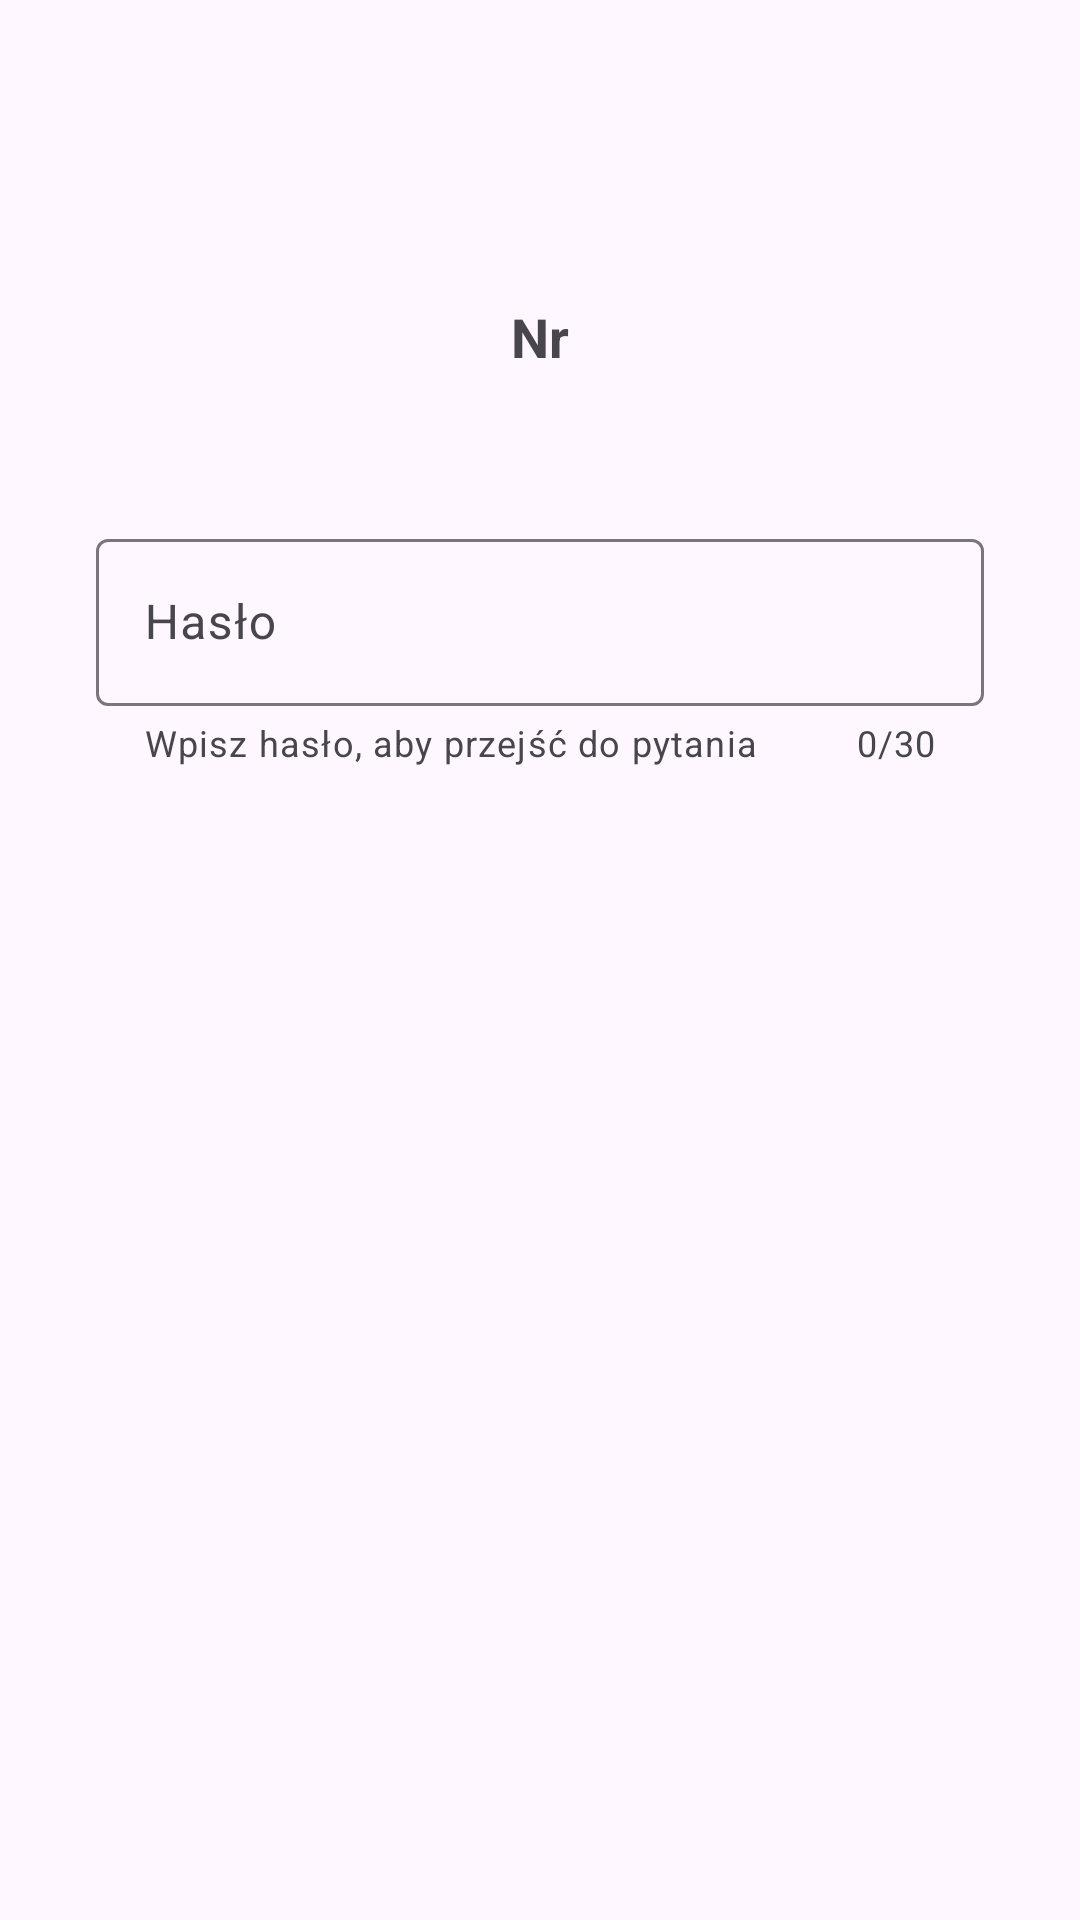

Here is an Android app screen rendered from its layout file. Give the layout XML and the strings, colors and styles it references.
<!-- AndroidManifest.xml: application theme Theme.FiftyGame -->
<!-- res/layout/fragment_game_field.xml -->
<?xml version="1.0" encoding="utf-8"?>
<androidx.constraintlayout.widget.ConstraintLayout xmlns:android="http://schemas.android.com/apk/res/android"
    xmlns:app="http://schemas.android.com/apk/res-auto"
    xmlns:tools="http://schemas.android.com/tools"
    android:id="@+id/frameLayout3"
    android:layout_width="match_parent"
    android:layout_height="match_parent"
    tools:context=".fragments.game.GameFieldFragment">

    <TextView
        android:id="@+id/field_number"
        android:layout_width="wrap_content"
        android:layout_height="wrap_content"
        android:layout_marginTop="100dp"
        android:text="@string/field_number"
        android:textSize="18sp"
        android:textStyle="bold"
        app:layout_constraintEnd_toEndOf="parent"
        app:layout_constraintStart_toStartOf="parent"
        app:layout_constraintTop_toTopOf="parent" />

    <com.google.android.material.textfield.TextInputLayout
        android:id="@+id/entry"
        style="@style/Widget.Material3.TextInputLayout.OutlinedBox"
        android:layout_width="match_parent"
        android:layout_height="wrap_content"
        android:layout_marginStart="32dp"
        android:layout_marginTop="50dp"
        android:layout_marginEnd="32dp"
        android:hint="@string/field_entry"
        app:counterEnabled="true"
        app:counterMaxLength="30"
        app:endIconDrawable="@drawable/ic_check"
        app:endIconMode="custom"
        app:helperText="Wpisz hasło, aby przejść do pytania"
        app:layout_constraintEnd_toEndOf="parent"
        app:layout_constraintStart_toStartOf="parent"
        app:layout_constraintTop_toBottomOf="@+id/field_number"
        app:startIconDrawable="@drawable/ic_lock">

        <com.google.android.material.textfield.TextInputEditText
            android:id="@+id/entry_edit"
            android:layout_width="match_parent"
            android:layout_height="wrap_content"
            android:maxLength="30" />
    </com.google.android.material.textfield.TextInputLayout>

    <TextView
        android:id="@+id/question"
        android:layout_width="match_parent"
        android:layout_height="wrap_content"
        android:layout_marginStart="32dp"
        android:layout_marginTop="50dp"
        android:layout_marginEnd="32dp"
        android:text="@string/field_question"
        android:textSize="18sp"
        android:textStyle="bold"
        android:visibility="gone"
        app:layout_constraintEnd_toEndOf="parent"
        app:layout_constraintStart_toStartOf="parent"
        app:layout_constraintTop_toBottomOf="@+id/entry" />

    <com.google.android.material.textfield.TextInputLayout
        android:id="@+id/player_answer"
        style="@style/Widget.Material3.TextInputLayout.OutlinedBox"
        android:layout_width="match_parent"
        android:layout_height="wrap_content"
        android:layout_marginStart="32dp"
        android:layout_marginTop="50dp"
        android:layout_marginEnd="32dp"
        android:visibility="gone"
        app:counterEnabled="true"
        app:counterMaxLength="30"
        app:endIconDrawable="@drawable/ic_check"
        app:endIconMode="custom"
        app:layout_constraintEnd_toEndOf="parent"
        app:layout_constraintStart_toStartOf="parent"
        app:layout_constraintTop_toBottomOf="@+id/question">

        <com.google.android.material.textfield.TextInputEditText
            android:id="@+id/player_answer_edit"
            android:layout_width="match_parent"
            android:layout_height="wrap_content"
            android:hint="@string/field_answer"
            android:maxLength="30" />
    </com.google.android.material.textfield.TextInputLayout>

    <androidx.appcompat.widget.AppCompatButton
        android:id="@+id/submit_answer_button"
        android:layout_width="120dp"
        android:layout_height="50dp"
        android:layout_marginTop="100dp"
        android:background="@drawable/custom_button"
        android:text="@string/submit_button"
        android:textAllCaps="false"
        android:textColor="@color/white"
        android:textSize="18sp"
        android:visibility="gone"
        app:layout_constraintEnd_toEndOf="parent"
        app:layout_constraintStart_toStartOf="parent"
        app:layout_constraintTop_toBottomOf="@+id/player_answer" />
</androidx.constraintlayout.widget.ConstraintLayout>
<!-- resources referenced by this layout -->
<resources>
  <color name="white">#FFFFFFFF</color>
  <!-- drawable custom_button (drawable) -->
  <?xml version="1.0" encoding="utf-8"?>
  <shape xmlns:android="http://schemas.android.com/apk/res/android" android:shape="rectangle">
      <gradient android:startColor="@color/dominant_field_color" android:endColor="@color/gradient_end_color"/>
      <corners android:radius="8dp"/>
  </shape>
  <string name="field_answer">Odpowiedź</string>
  <string name="field_entry">Hasło</string>
  <string name="field_number">Nr</string>
  <string name="field_question">Treść pytania</string>
  <string name="submit_button">Idź dalej</string>
  <style name="Theme.FiftyGame" parent="Base.Theme.FiftyGame" />
  <color name="dominant_field_color">#218CFF</color>
  <color name="gradient_end_color">#2196DC</color>
  <style name="Base.Theme.FiftyGame" parent="Theme.Material3.DayNight">
          
          
      </style>
</resources>
